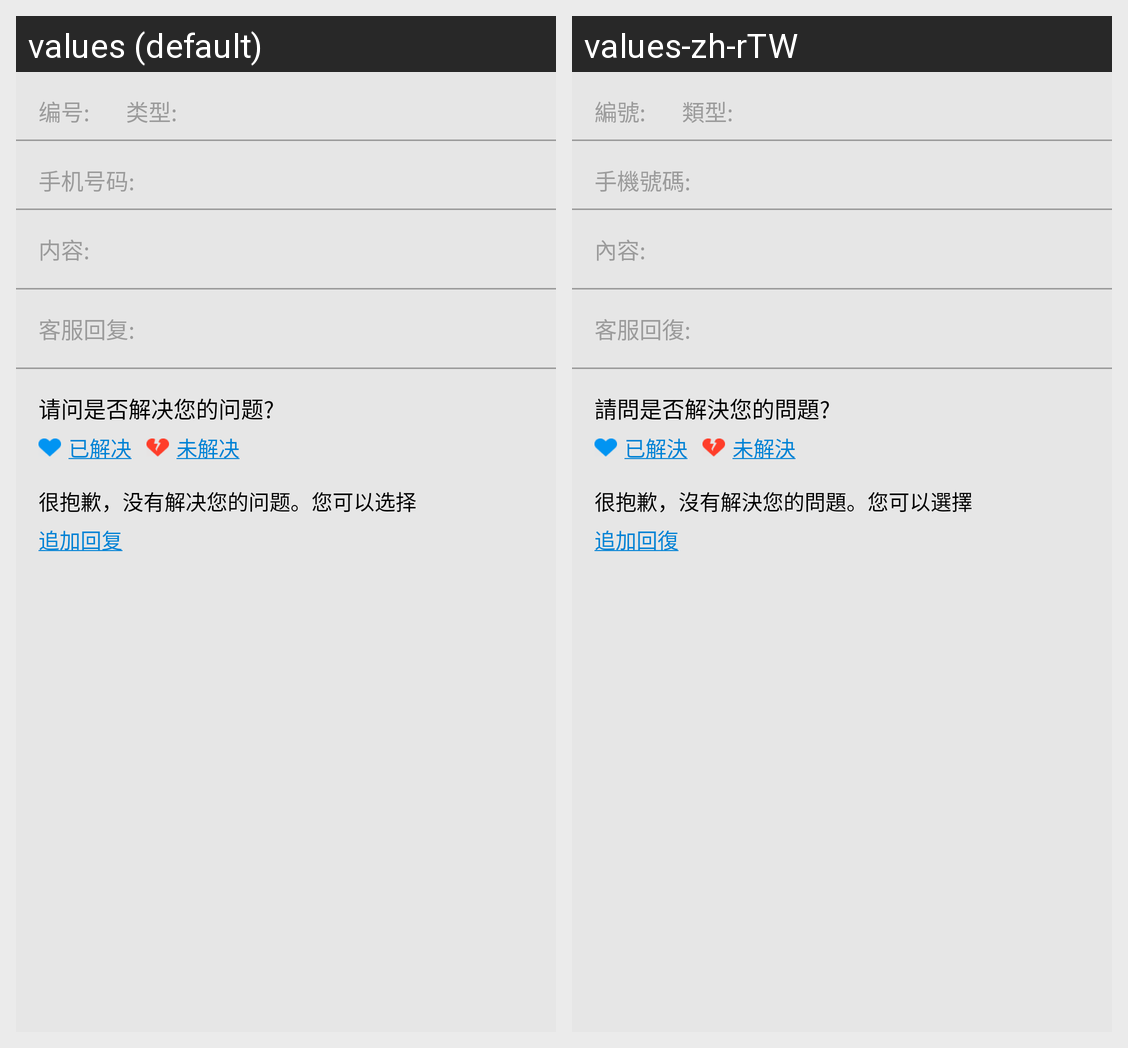

This grid shows one Android layout under two languages. Give, for every string resource on the screen, its name, the default text and each shown locale's text.
Android screen res/layout/boyaa_kefu_comment_expanded_view.xml rendered under 2 locales, left to right: values (default), values-zh-rTW. Device: Nexus 5 (rendered at 1080×1920; each locale shown at half size, 540×960, under a caption strip naming it); theme Theme.MaterialComponents.DayNight.NoActionBar.
Strings drawn on this screen, with the default value and each locale's value (text and hints the layout hard-codes, and strings that could not be matched under every locale, appear in the picture but are not listed):

boyaa_kefu_comment_history_title_number
  values: 编号:
  values-zh-rTW: 編號:

boyaa_kefu_comment_history_type_title
  values: 类型:
  values-zh-rTW: 類型:

boyaa_kefu_comment_history_phone_number
  values: 手机号码:
  values-zh-rTW: 手機號碼:

boyaa_kefu_comment_history_context_title
  values: 内容:
  values-zh-rTW: 內容:

boyaa_kefu_comment_history_callback_title
  values: 客服回复:
  values-zh-rTW: 客服回復:

boyaa_kefu_comment_history_feedback_ask
  values: 请问是否解决您的问题?
  values-zh-rTW: 請問是否解決您的問題?

boyaa_kefu_comment_history_feedback_fix
  values: 已解决
  values-zh-rTW: 已解決

boyaa_kefu_comment_history_feedback_unfix
  values: 未解决
  values-zh-rTW: 未解決

boyaa_kefu_comment_history_feedback_addtional_comment_text
  values: 很抱歉，没有解决您的问题。您可以选择
  values-zh-rTW: 很抱歉，沒有解決您的問題。您可以選擇

boyaa_kefu_comment_history_feedback_addtional_comment_click
  values: 追加回复
  values-zh-rTW: 追加回復
